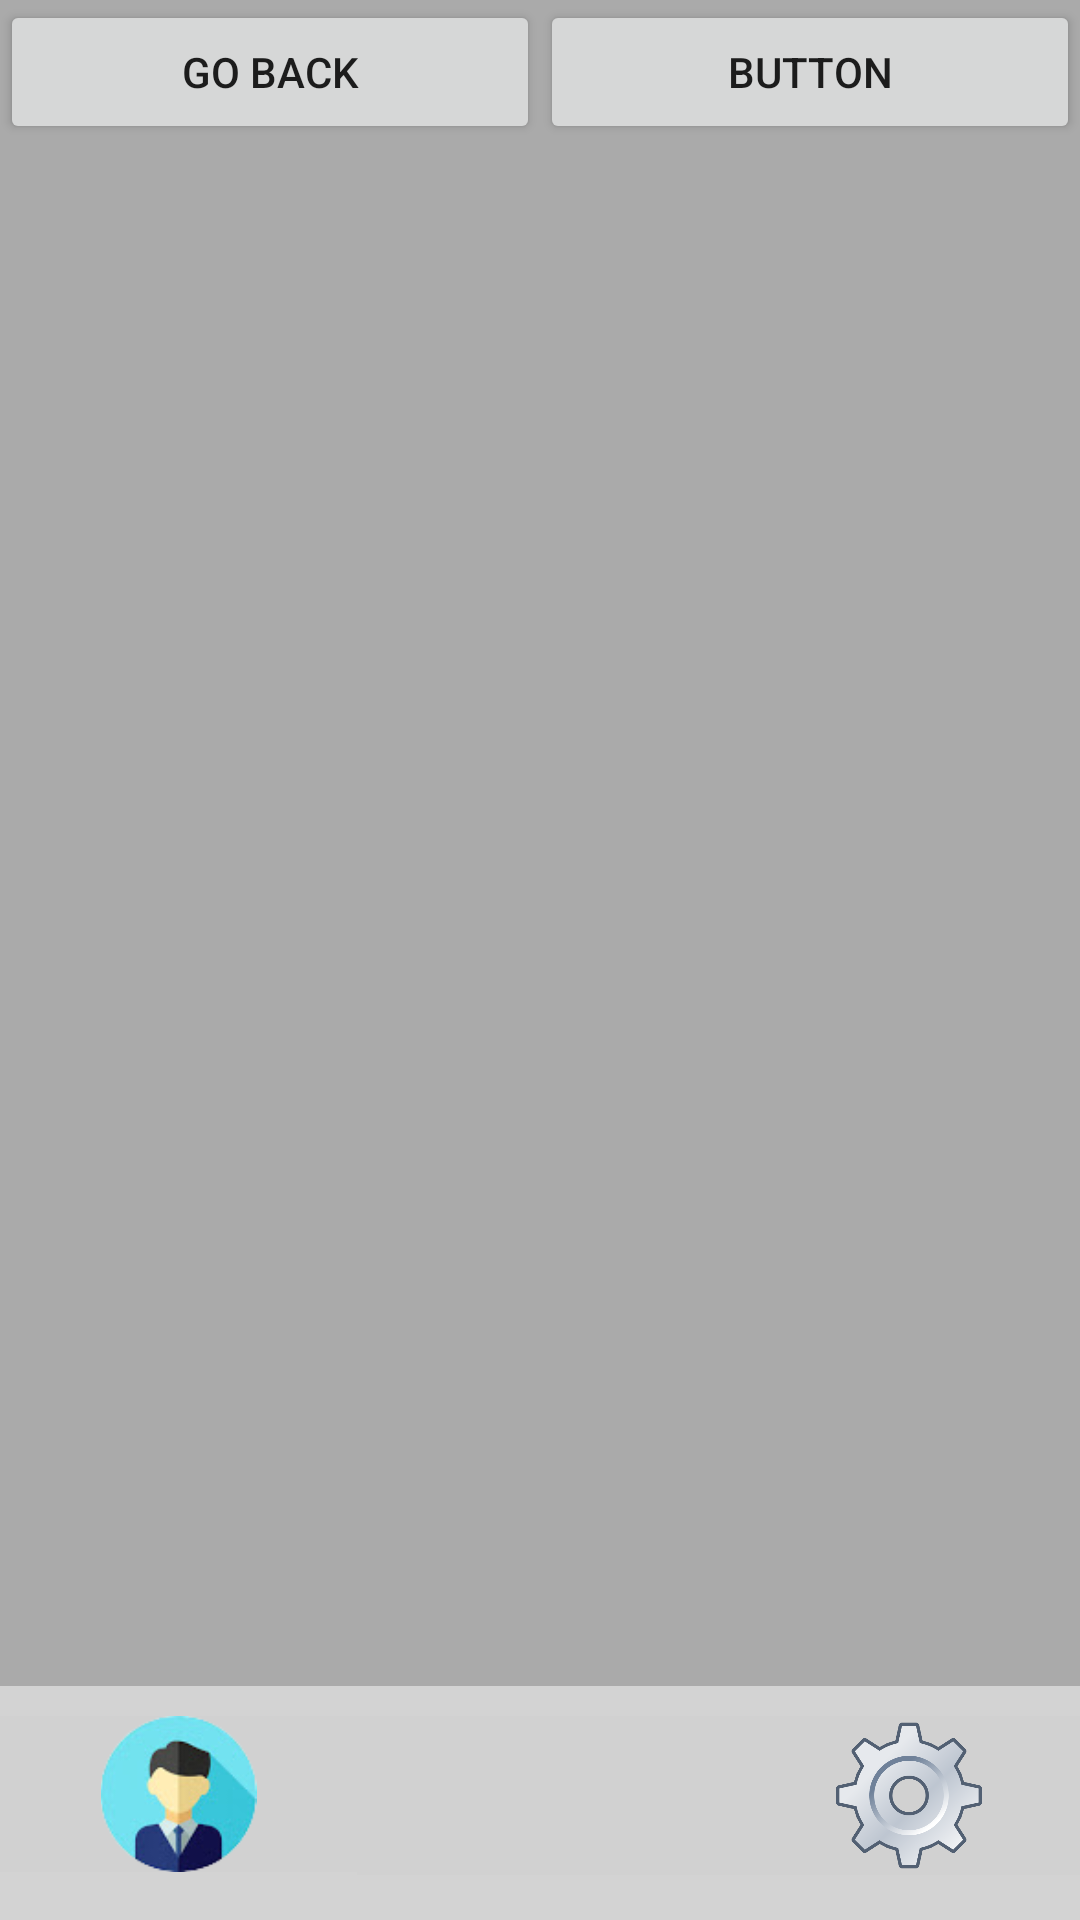

Here is an Android app screen rendered from its layout file. Give the layout XML and the strings, colors and styles it references.
<!-- AndroidManifest.xml: application theme Theme.Scavenger -->
<!-- res/layout/activity_displayrecipes.xml -->
<?xml version="1.0" encoding="utf-8"?>
<androidx.constraintlayout.widget.ConstraintLayout xmlns:android="http://schemas.android.com/apk/res/android"
    xmlns:app="http://schemas.android.com/apk/res-auto"
    xmlns:tools="http://schemas.android.com/tools"
    android:layout_width="match_parent"
    android:layout_height="match_parent"
    android:background="@android:color/darker_gray">

    <LinearLayout
        android:id="@+id/linearLayout2"
        android:layout_width="0dp"
        android:layout_height="78dp"
        android:background="@color/light_grey"
        android:orientation="horizontal"
        android:paddingTop="10dp"
        app:layout_constraintBottom_toBottomOf="parent"
        app:layout_constraintEnd_toEndOf="parent"
        app:layout_constraintStart_toStartOf="parent">

        <ImageButton
            android:id="@+id/profileBtn"
            android:layout_width="130dp"
            android:layout_height="52dp"
            android:layout_marginBottom="60dp"
            android:layout_weight="1"
            android:background="@color/cardview_shadow_end_color"
            android:contentDescription="@string/account"
            android:scaleType="fitCenter"
            app:srcCompat="@drawable/account" />

        <ImageButton
            android:id="@+id/favoritesBtn"
            android:layout_width="138dp"
            android:layout_height="53dp"
            android:layout_weight="1"
            android:background="@color/cardview_shadow_end_color"
            android:contentDescription="@string/savedmealsbutton"
            android:scaleType="fitCenter"
            app:srcCompat="@drawable/saved" />

        <ImageButton
            android:id="@+id/settingsBtn"
            android:layout_width="125dp"
            android:layout_height="53dp"
            android:layout_marginBottom="56dp"
            android:layout_weight="1"
            android:background="@color/cardview_shadow_end_color"
            android:contentDescription="@string/settings"
            android:scaleType="fitCenter"
            app:srcCompat="@drawable/settings" />

    </LinearLayout>

    <ScrollView
        android:layout_width="0dp"
        android:layout_height="0dp"
        app:layout_constraintBottom_toTopOf="@+id/linearLayout2"
        app:layout_constraintEnd_toEndOf="parent"
        app:layout_constraintStart_toStartOf="parent"
        app:layout_constraintTop_toBottomOf="@+id/linearLayout3">

        <LinearLayout
            android:id="@+id/displayLayout"
            android:layout_width="match_parent"
            android:layout_height="match_parent"
            android:orientation="vertical" />
    </ScrollView>

    <LinearLayout
        android:id="@+id/linearLayout3"
        android:layout_width="match_parent"
        android:layout_height="wrap_content"
        android:orientation="horizontal"
        app:layout_constraintEnd_toEndOf="parent"
        app:layout_constraintStart_toStartOf="parent"
        app:layout_constraintTop_toTopOf="parent">

        <Button
            android:id="@+id/btnGoBack"
            android:layout_width="wrap_content"
            android:layout_height="wrap_content"
            android:layout_weight="1"
            android:text="Go Back" />

        <Button
            android:id="@+id/button2"
            android:layout_width="wrap_content"
            android:layout_height="wrap_content"
            android:layout_weight="1"
            android:text="Button" />
    </LinearLayout>
</androidx.constraintlayout.widget.ConstraintLayout>
<!-- resources referenced by this layout -->
<resources>
  <color name="light_grey">#D3D3D3</color>
  <!-- drawable account: png bitmap (drawable-v24, 12343 bytes) -->
  <!-- drawable settings: jpg bitmap (drawable-v24, 27304 bytes) -->
  <string name="account">Account</string>
  <string name="savedmealsbutton">savedmealsbutton</string>
  <string name="settings">Settings</string>
  <style name="Theme.Scavenger" parent="Theme.MaterialComponents.DayNight.DarkActionBar">
          
          <item name="colorPrimary">@color/purple_500</item>
          <item name="colorPrimaryVariant">@color/purple_700</item>
          <item name="colorOnPrimary">@color/white</item>
          
          <item name="colorSecondary">@color/teal_200</item>
          <item name="colorSecondaryVariant">@color/teal_700</item>
          <item name="colorOnSecondary">@color/black</item>
          
          <item name="android:statusBarColor" tools:targetApi="l">?attr/colorPrimaryVariant</item>
          
      </style>
  <color name="purple_500">#FF6200EE</color>
  <color name="purple_700">#FF3700B3</color>
  <color name="white">#FFFFFFFF</color>
  <color name="teal_200">#FF03DAC5</color>
  <color name="teal_700">#FF018786</color>
  <color name="black">#FF000000</color>
</resources>
